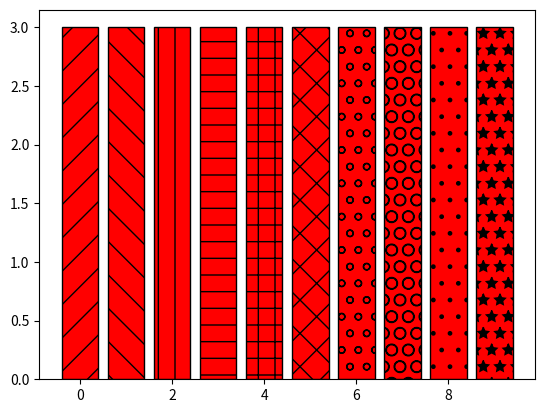

Recreate this plot in Python.
# -*- coding: utf-8 -*-
"""
Created on Mon Apr 15 00:20:59 2019

@author: user
"""

import matplotlib.pyplot as plt

fig = plt.figure()

patterns = [ "/" , "\\" , "|" , "-" , "+" , "x", "o", "O", ".", "*" ]

ax1 = fig.add_subplot(111)
for i in range(len(patterns)):
    ax1.bar(i, 3, color='red', edgecolor='black', hatch=patterns[i])


plt.show()